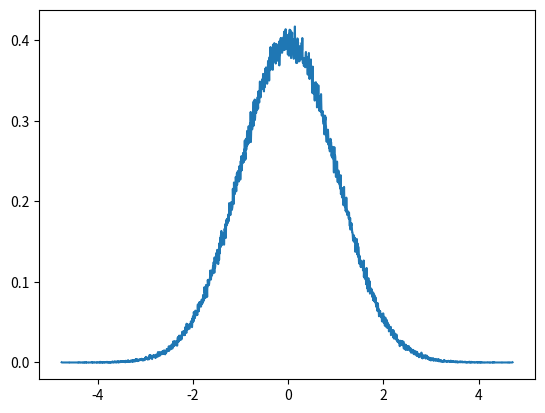

Source code (Python):
#!/usr/bin/env python3
# -*- coding: utf-8 -*-
"""
Created on Wed Oct 17 13:10:50 2018

[redacted]
"""
import numpy as np
import matplotlib.pyplot as plt

def cdf(dataset,bins=1000):
    """ 
        Compute the cumulative distribution of dataset.
        The optional parameter bins, specifies the number
        of the bins used for the histogram plot.
    """
    pdf,bin_edges   = np.histogram(dataset,bins=bins,density=True)
    cdf_vals        = np.cumsum(pdf)
    xp              = bin_edges[1:]
    Fp              = cdf_vals/cdf_vals[-1]
    return (xp,Fp)

def pdf(dataset,bins=2000):
    pdf,bin_edges = np.histogram(dataset,bins=bins,density=True)
    return (pdf,bin_edges)

if __name__=="__main__":
    x = [np.random.normal() for u in range(0,1000000)]
    y,u = pdf(x)
    plt.plot(u[1:],y)